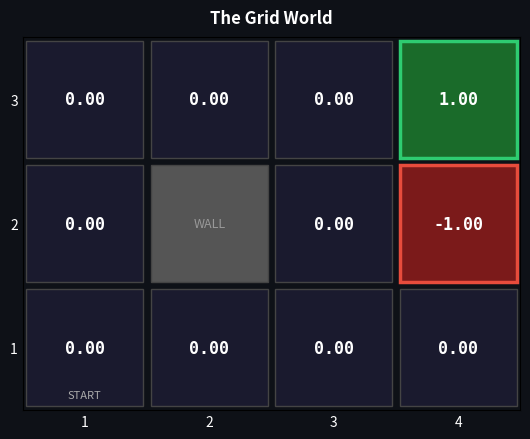
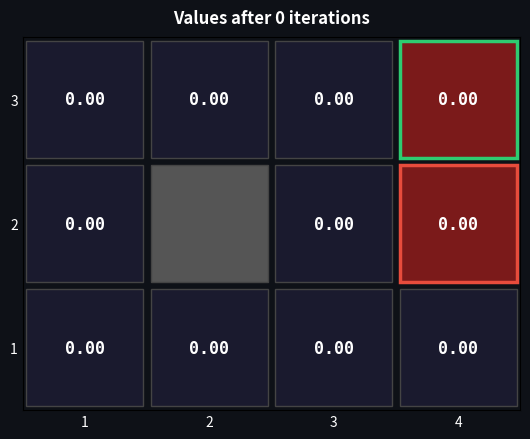
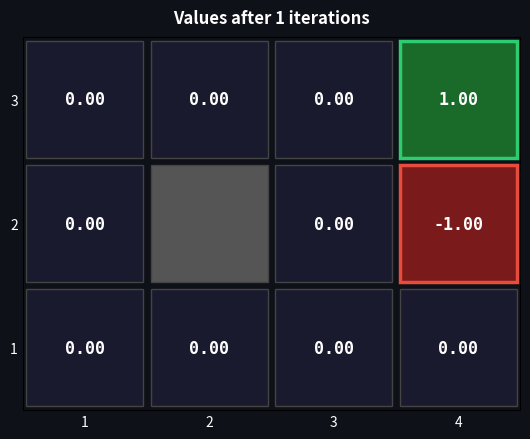
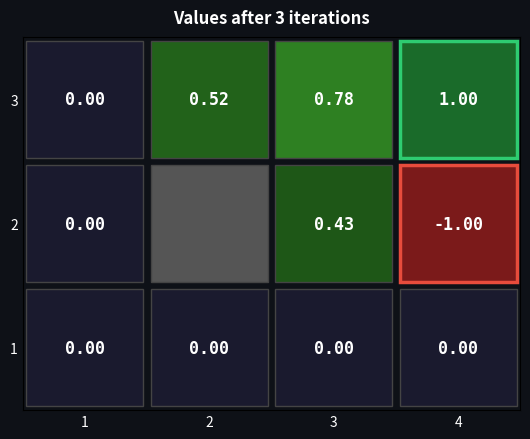
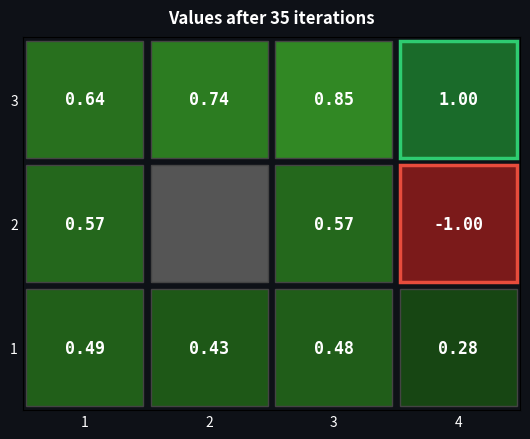
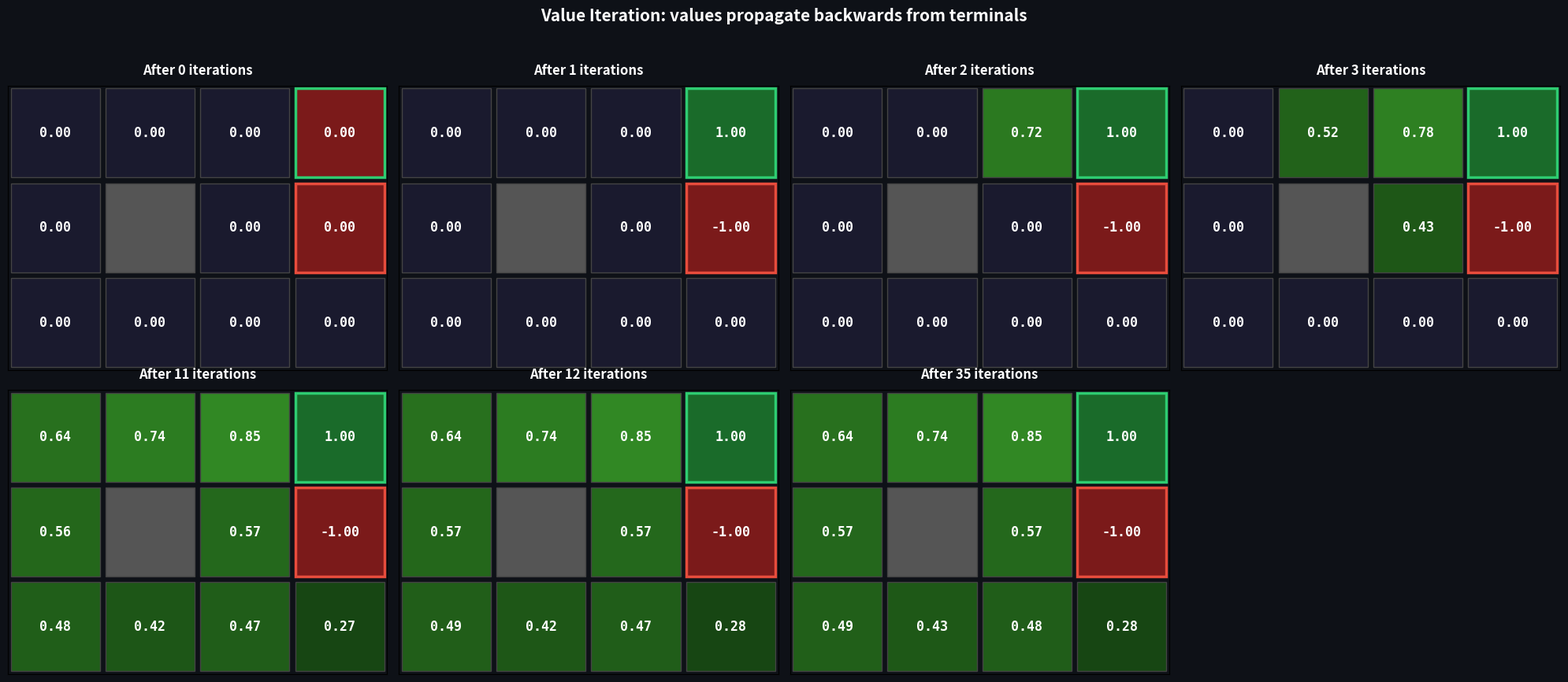
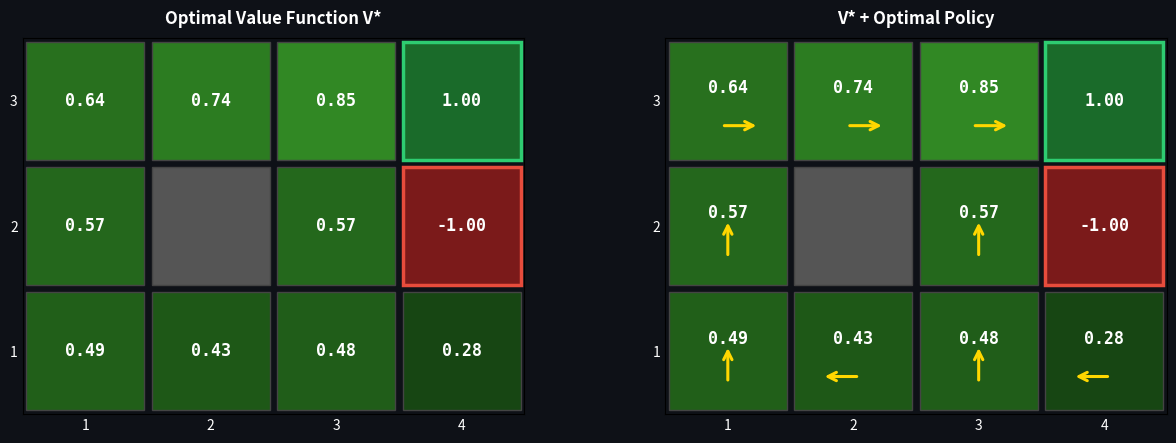
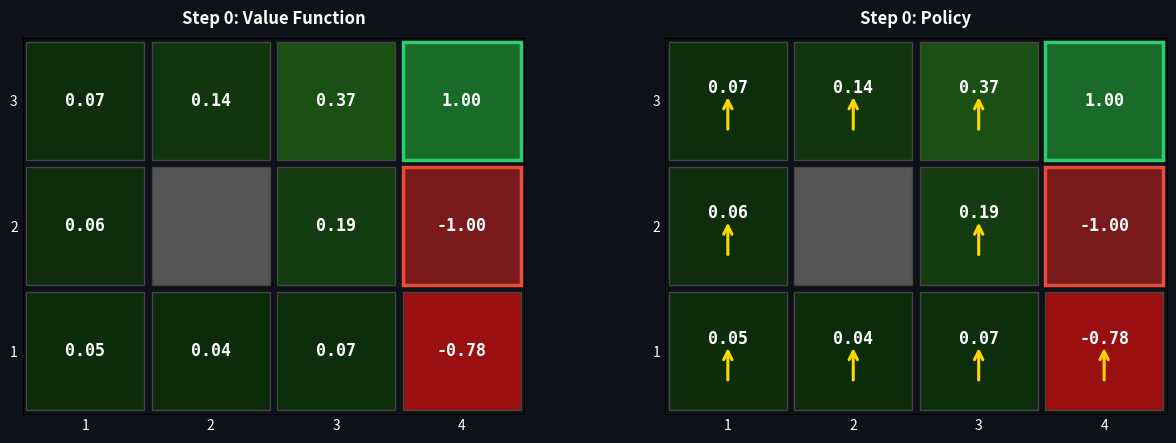
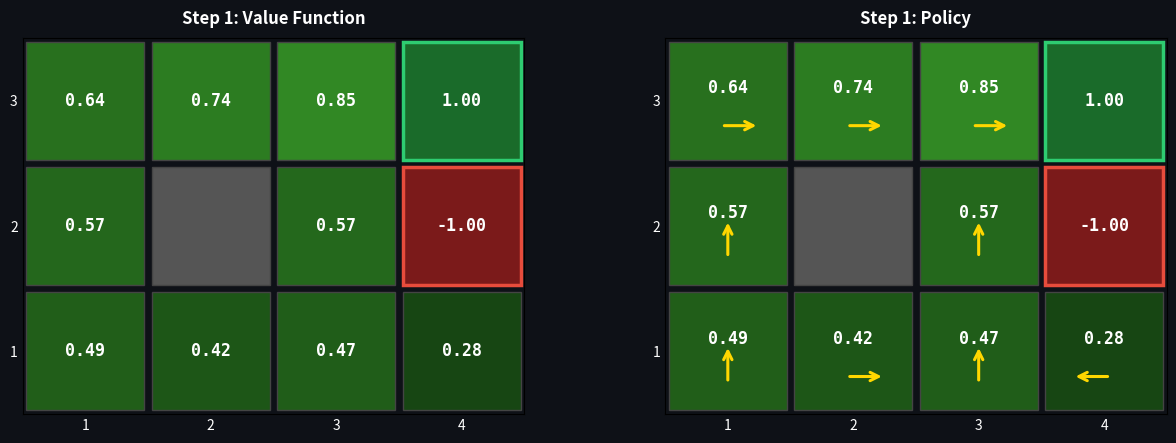
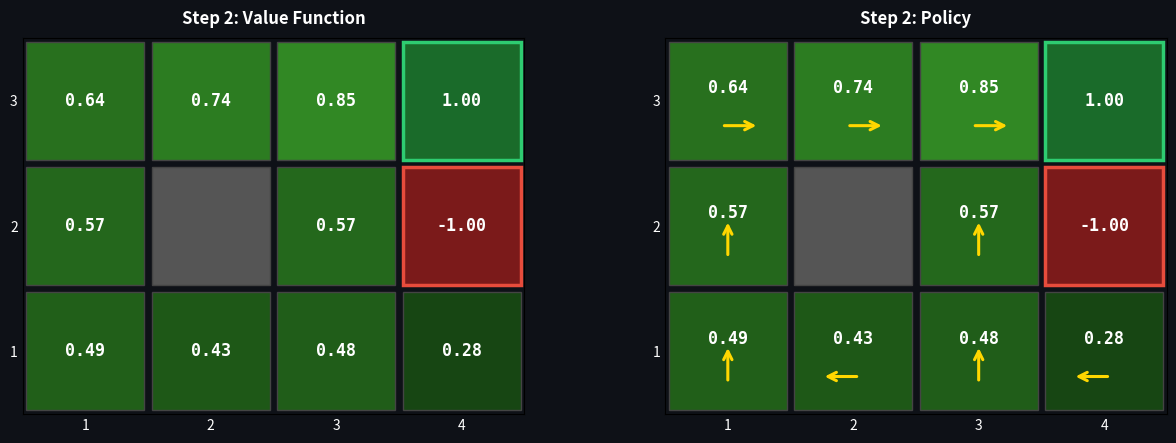
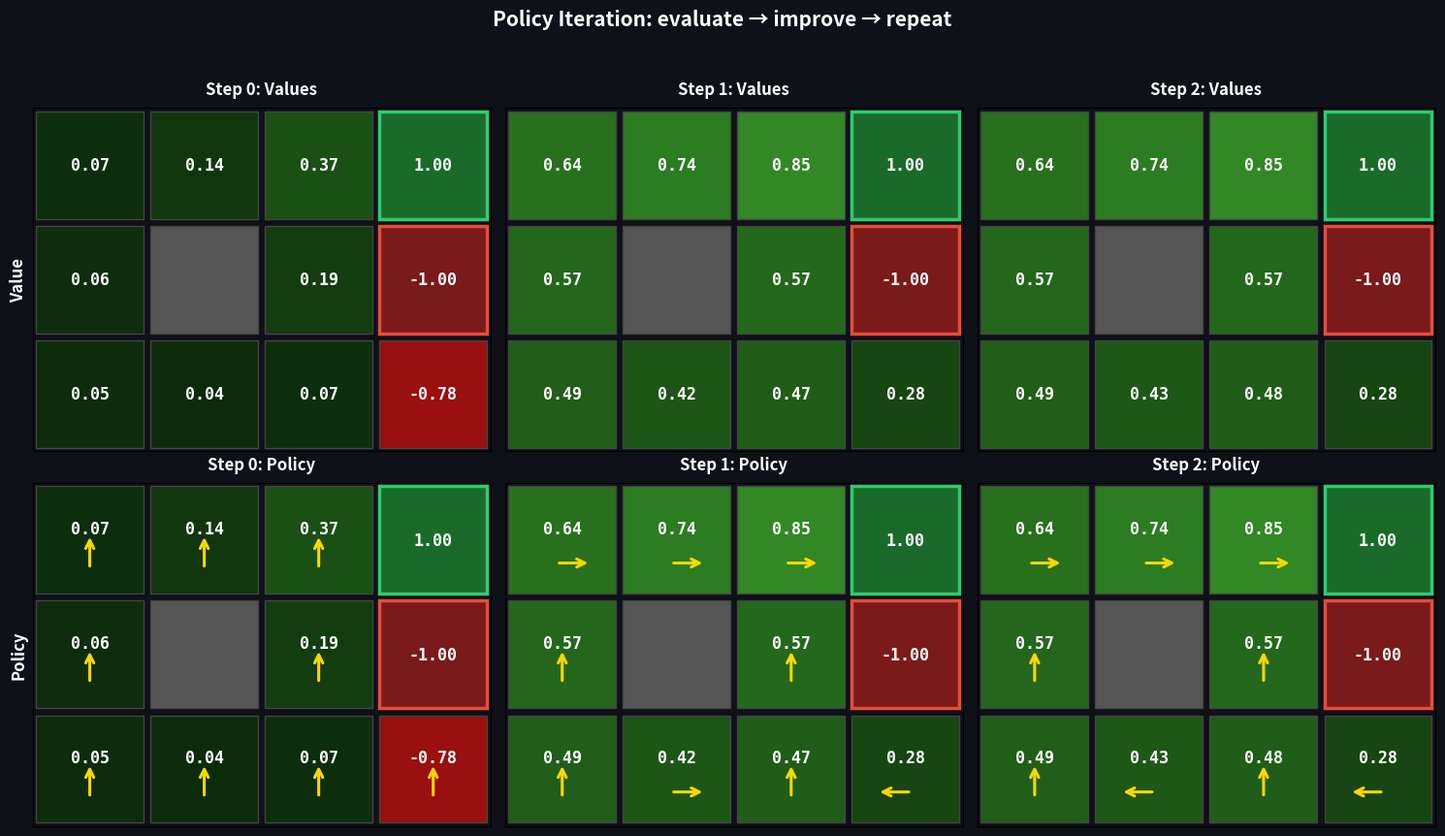
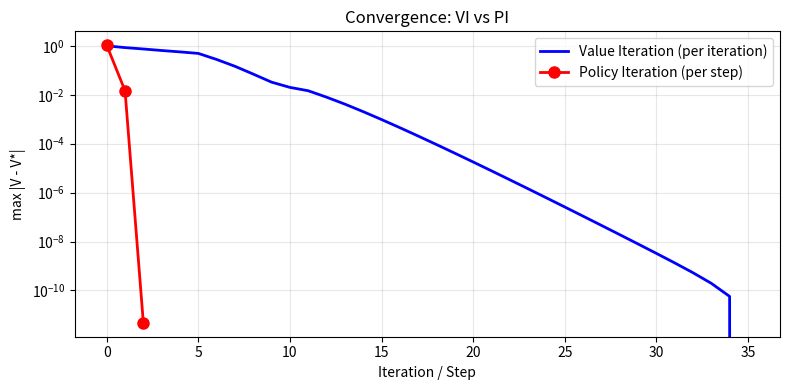
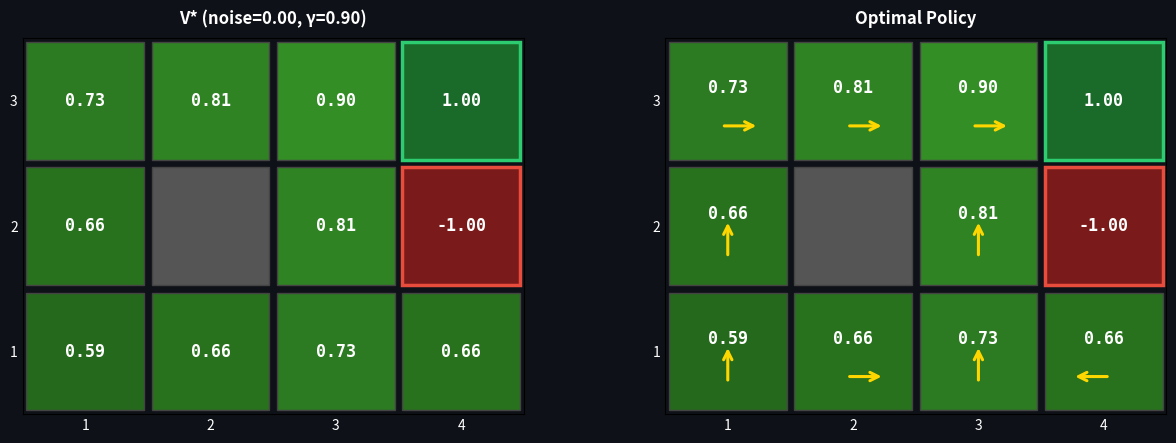
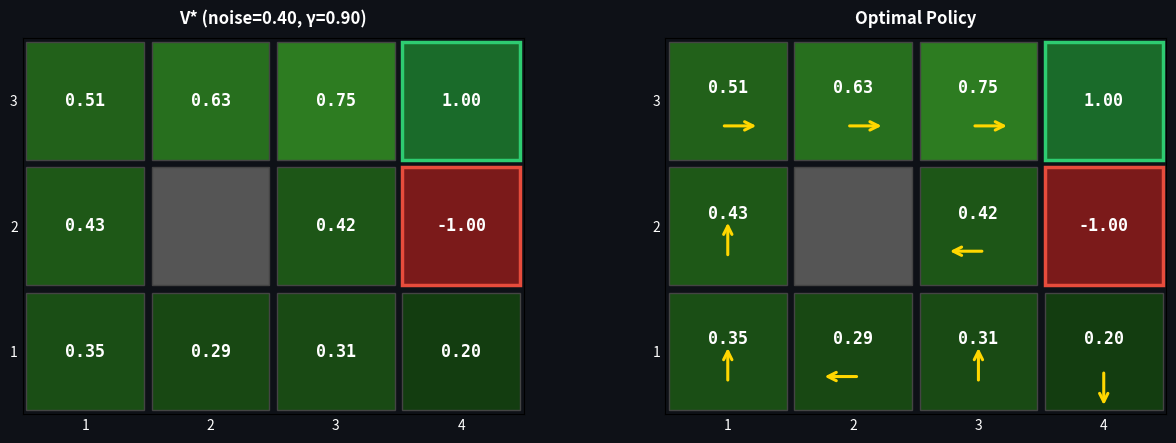

Here is the Python script that generated these plots, in order:
import numpy as np
import matplotlib.pyplot as plt

try:
    import ipywidgets as widgets
    from IPython.display import display
    HAS_WIDGETS = True
except ImportError:
    HAS_WIDGETS = False
    print('ipywidgets not available -- will use static plots')

class GridWorld:
    """4x3 stochastic grid world (Russell & Norvig)."""
    ACTION_NAMES = ['N', 'E', 'S', 'W']
    DELTAS = {0: (0, 1), 1: (1, 0), 2: (0, -1), 3: (-1, 0)}

    def __init__(self, noise=0.2, gamma=0.9):
        self.cols, self.rows = 4, 3
        self.noise = noise
        self.gamma = gamma
        self.walls = {(1, 1)}
        self.terminals = {(3, 2): +1.0, (3, 1): -1.0}
        self.start = (0, 0)
        self.states = [(x, y) for x in range(self.cols)
                       for y in range(self.rows) if (x, y) not in self.walls]
        self.nonterminal = [s for s in self.states if s not in self.terminals]

    def _move(self, state, direction):
        """Try to move in direction. Stay if wall/OOB."""
        dx, dy = self.DELTAS[direction]
        nx, ny = state[0] + dx, state[1] + dy
        if 0 <= nx < self.cols and 0 <= ny < self.rows and (nx, ny) not in self.walls:
            return (nx, ny)
        return state

    def transitions(self, state, action):
        """Return {next_state: probability} for a state-action pair."""
        if state in self.terminals:
            return {state: 1.0}
        left, right = (action - 1) % 4, (action + 1) % 4
        result = {}
        for prob, d in [(1 - self.noise, action),
                        (self.noise / 2, left),
                        (self.noise / 2, right)]:
            ns = self._move(state, d)
            result[ns] = result.get(ns, 0) + prob
        return result

def draw_grid(gw, V, policy=None, ax=None, title=None, show_labels=True):
    """Draw grid world with values and optional policy arrows."""
    created = ax is None
    if created:
        fig, ax = plt.subplots(figsize=(6, 4.5))
        fig.patch.set_facecolor('#0e1117')
    ax.set_facecolor('#0e1117')

    for x in range(gw.cols):
        for y in range(gw.rows):
            # --- cell colour ---
            if (x, y) in gw.walls:
                fc, text = '#555', ''
            else:
                val = V[x, y]
                text = f'{val:.2f}'
                if (x, y) in gw.terminals:
                    fc = '#1a6b2a' if val > 0 else '#7b1a1a'
                elif val > 0.005:
                    t = min(val, 1.0)
                    fc = (0.04 + 0.18*t, 0.15 + 0.45*t, 0.04 + 0.12*t)
                elif val < -0.005:
                    t = min(abs(val), 1.0)
                    fc = (0.25 + 0.45*t, 0.06, 0.06)
                else:
                    fc = '#1a1a2e'

            ax.add_patch(plt.Rectangle((x+0.03, y+0.03), 0.94, 0.94,
                                        fc=fc, ec='#444', lw=1))
            # terminal highlight
            if (x, y) in gw.terminals:
                ec = '#2ecc71' if gw.terminals[(x, y)] > 0 else '#e74c3c'
                ax.add_patch(plt.Rectangle((x+0.03, y+0.03), 0.94, 0.94,
                                            fc='none', ec=ec, lw=2.5))

            has_arrow = (policy is not None and (x, y) in gw.nonterminal)
            ty = y + 0.6 if has_arrow else y + 0.5
            if text:
                ax.text(x+0.5, ty, text, ha='center', va='center',
                        color='white', fontsize=12, fontweight='bold',
                        fontfamily='monospace')
            if has_arrow:
                dx, dy = GridWorld.DELTAS[int(policy[x, y])]
                ax.annotate('',
                    xy=(x+0.5 + dx*0.25, y+0.30 + dy*0.25),
                    xytext=(x+0.5 - dx*0.05, y+0.30 - dy*0.05),
                    arrowprops=dict(arrowstyle='->', color='#ffd700',
                                    lw=2.2, mutation_scale=15))

    ax.set_xlim(0, gw.cols); ax.set_ylim(0, gw.rows)
    ax.set_aspect('equal')
    if show_labels:
        ax.set_xticks([i+0.5 for i in range(gw.cols)])
        ax.set_xticklabels(range(1, gw.cols+1), color='white')
        ax.set_yticks([i+0.5 for i in range(gw.rows)])
        ax.set_yticklabels(range(1, gw.rows+1), color='white')
        ax.tick_params(length=0)
    else:
        ax.set_xticks([]); ax.set_yticks([])
    if title:
        ax.set_title(title, fontsize=12, fontweight='bold', color='white', pad=10)

gw = GridWorld(noise=0.2, gamma=0.9)

V0 = np.zeros((gw.cols, gw.rows))
for s, r in gw.terminals.items():
    V0[s] = r

fig, ax = plt.subplots(figsize=(6, 4.5))
fig.patch.set_facecolor('#0e1117')
draw_grid(gw, V0, ax=ax, title='The Grid World')
ax.text(0.5, 0.1, 'START', ha='center', fontsize=8, color='#aaa')
ax.text(1.5, 1.5, 'WALL', ha='center', va='center', fontsize=9, color='#999')
plt.tight_layout()
plt.show()

print(f'Noise = {gw.noise},  Discount = {gw.gamma}')
print(f'{len(gw.states)} reachable states, 4 actions')

def value_iteration(gw, max_iter=200, verbose=True):
    """Run Value Iteration. Returns (V*, history of V at each iteration)."""
    V = np.zeros((gw.cols, gw.rows))
    history = [V.copy()]  # iteration 0: all zeros

    for k in range(1, max_iter + 1):
        V_new = np.zeros_like(V)
        for s, r in gw.terminals.items():
            V_new[s] = r
        for s in gw.nonterminal:
            V_new[s] = max(
                sum(p * gw.gamma * V[ns]
                    for ns, p in gw.transitions(s, a).items())
                for a in range(4))
        history.append(V_new.copy())
        if np.max(np.abs(V_new - V)) < 1e-10:
            if verbose:
                print(f'Converged at iteration {k}')
            break
        V = V_new
    return V_new, history


def extract_policy(gw, V):
    """Extract greedy policy from a value function."""
    policy = np.full((gw.cols, gw.rows), -1, dtype=int)
    for s in gw.nonterminal:
        policy[s] = max(range(4), key=lambda a:
            sum(p * gw.gamma * V[ns]
                for ns, p in gw.transitions(s, a).items()))
    return policy

V_star, vi_history = value_iteration(gw)

arrows = {0: '↑', 1: '→', 2: '↓', 3: '←'}
pi_star = extract_policy(gw, V_star)

print(f'Stored {len(vi_history)-1} iterations')
print()
print('Converged V*:')
for y in range(gw.rows-1, -1, -1):
    vals, acts = '', ''
    for x in range(gw.cols):
        if (x, y) in gw.walls:
            vals += '  WALL '; acts += '  #  '
        elif (x, y) in gw.terminals:
            vals += f' {V_star[x,y]:5.2f} '; acts += '  T  '
        else:
            vals += f' {V_star[x,y]:5.2f} '; acts += f'  {arrows[pi_star[x,y]]}  '
    print(f'  {vals}   {acts}')

# Step through Value Iteration one iteration at a time
def _show_vi(k):
    fig, ax = plt.subplots(figsize=(6, 4.5))
    fig.patch.set_facecolor('#0e1117')
    V = vi_history[min(k, len(vi_history)-1)]
    draw_grid(gw, V, ax=ax, title=f'Values after {k} iterations')
    plt.tight_layout()
    plt.show()

if HAS_WIDGETS:
    widgets.interact(_show_vi,
                     k=widgets.IntSlider(min=0, max=len(vi_history)-1,
                                         step=1, value=0,
                                         description='Iteration:',
                                         style={'description_width': 'initial'},
                                         layout=widgets.Layout(width='80%')))
else:
    for k in [0, 1, 3, len(vi_history)-1]:
        _show_vi(k)

# Value Iteration snapshots (matching the slide progression)
iters = [0, 1, 2, 3, 11, 12, min(100, len(vi_history)-1)]

fig, axes = plt.subplots(2, 4, figsize=(20, 9))
fig.patch.set_facecolor('#0e1117')

for idx, k in enumerate(iters):
    r, c = divmod(idx, 4)
    draw_grid(gw, vi_history[min(k, len(vi_history)-1)],
              ax=axes[r, c], title=f'After {k} iterations', show_labels=False)

axes[1, 3].set_visible(False)
fig.suptitle('Value Iteration: values propagate backwards from terminals',
             fontsize=15, fontweight='bold', color='white', y=0.98)
plt.tight_layout(rect=[0, 0, 1, 0.95])
plt.show()

fig, axes = plt.subplots(1, 2, figsize=(13, 4.5))
fig.patch.set_facecolor('#0e1117')
draw_grid(gw, V_star, ax=axes[0], title='Optimal Value Function V*')
draw_grid(gw, V_star, policy=pi_star, ax=axes[1], title='V* + Optimal Policy')
plt.tight_layout()
plt.show()

def policy_evaluation(gw, policy, max_iter=500):
    """Compute V^pi for a given policy."""
    V = np.zeros((gw.cols, gw.rows))
    for s, r in gw.terminals.items():
        V[s] = r
    for _ in range(max_iter):
        V_new = np.zeros_like(V)
        for s, r in gw.terminals.items():
            V_new[s] = r
        for s in gw.nonterminal:
            a = policy[s]
            V_new[s] = sum(p * gw.gamma * V[ns]
                           for ns, p in gw.transitions(s, a).items())
        if np.max(np.abs(V_new - V)) < 1e-10:
            break
        V = V_new
    return V_new


def policy_iteration(gw, max_iter=20):
    """Run Policy Iteration. Returns (policy, V, history)."""
    policy = np.zeros((gw.cols, gw.rows), dtype=int)  # start: all North
    history = []

    for k in range(max_iter):
        V = policy_evaluation(gw, policy)
        history.append((f'Step {k}', policy.copy(), V.copy()))
        new_policy = extract_policy(gw, V)
        if np.array_equal(new_policy, policy):
            print(f'Policy Iteration converged after {k+1} evaluate-improve cycles')
            break
        policy = new_policy

    return policy, V, history

pi_pi, V_pi, pi_history = policy_iteration(gw)

print(f'Steps recorded: {len(pi_history)}')
for name, pol, V in pi_history:
    match = sum(1 for s in gw.nonterminal if pol[s] == pi_star[s])
    print(f'  {name}: {match}/{len(gw.nonterminal)} actions match V* optimal policy')

# Step through Policy Iteration: see policy and values evolve
def _show_pi(k):
    name, pol, V = pi_history[min(k, len(pi_history)-1)]
    fig, axes = plt.subplots(1, 2, figsize=(13, 4.5))
    fig.patch.set_facecolor('#0e1117')
    draw_grid(gw, V, ax=axes[0], title=f'{name}: Value Function')
    draw_grid(gw, V, policy=pol, ax=axes[1], title=f'{name}: Policy')
    plt.tight_layout()
    plt.show()

if HAS_WIDGETS:
    widgets.interact(_show_pi,
                     k=widgets.IntSlider(min=0, max=len(pi_history)-1,
                                         step=1, value=0,
                                         description='PI Step:',
                                         style={'description_width': 'initial'},
                                         layout=widgets.Layout(width='80%')))
else:
    for k in range(len(pi_history)):
        _show_pi(k)

# Policy Iteration: all steps side by side
n = len(pi_history)
fig, axes = plt.subplots(2, n, figsize=(5*n, 9))
fig.patch.set_facecolor('#0e1117')
if n == 1:
    axes = axes.reshape(2, 1)

for k, (name, pol, V) in enumerate(pi_history):
    draw_grid(gw, V, ax=axes[0, k], title=f'{name}: Values', show_labels=False)
    draw_grid(gw, V, policy=pol, ax=axes[1, k], title=f'{name}: Policy', show_labels=False)

axes[0, 0].set_ylabel('Value', color='white', fontsize=12, fontweight='bold')
axes[1, 0].set_ylabel('Policy', color='white', fontsize=12, fontweight='bold')
fig.suptitle('Policy Iteration: evaluate → improve → repeat',
             fontsize=15, fontweight='bold', color='white', y=0.98)
plt.tight_layout(rect=[0, 0, 1, 0.95])
plt.show()

# Convergence comparison
vi_err = [np.max(np.abs(vi_history[k] - V_star)) for k in range(len(vi_history))]
pi_err = [np.max(np.abs(V - V_star)) for _, _, V in pi_history]

fig, ax = plt.subplots(figsize=(8, 4))
ax.plot(vi_err, 'b-', lw=2, label='Value Iteration (per iteration)')
ax.plot(pi_err, 'ro-', lw=2, ms=8, label='Policy Iteration (per step)')
ax.set_xlabel('Iteration / Step')
ax.set_ylabel('max |V - V*|')
ax.set_title('Convergence: VI vs PI')
ax.set_yscale('log')
ax.legend()
ax.grid(True, alpha=0.3)
plt.tight_layout()
plt.show()

print(f'VI: {len(vi_history)-1} iterations to converge')
print(f'PI: {len(pi_history)} evaluate-improve steps')

def run_experiment(noise=0.2, gamma=0.9):
    gw_exp = GridWorld(noise=noise, gamma=gamma)
    V_exp, _ = value_iteration(gw_exp, verbose=False)
    pi_exp = extract_policy(gw_exp, V_exp)
    fig, axes = plt.subplots(1, 2, figsize=(13, 4.5))
    fig.patch.set_facecolor('#0e1117')
    draw_grid(gw_exp, V_exp, ax=axes[0],
              title=f'V* (noise={noise:.2f}, γ={gamma:.2f})')
    draw_grid(gw_exp, V_exp, policy=pi_exp, ax=axes[1],
              title='Optimal Policy')
    plt.tight_layout()
    plt.show()

if HAS_WIDGETS:
    widgets.interact(run_experiment,
                     noise=widgets.FloatSlider(min=0.0, max=0.5, step=0.05, value=0.2,
                                               description='Noise:'),
                     gamma=widgets.FloatSlider(min=0.1, max=0.99, step=0.01, value=0.9,
                                               description='Gamma:'))
else:
    run_experiment(0.0, 0.9)
    run_experiment(0.4, 0.9)
